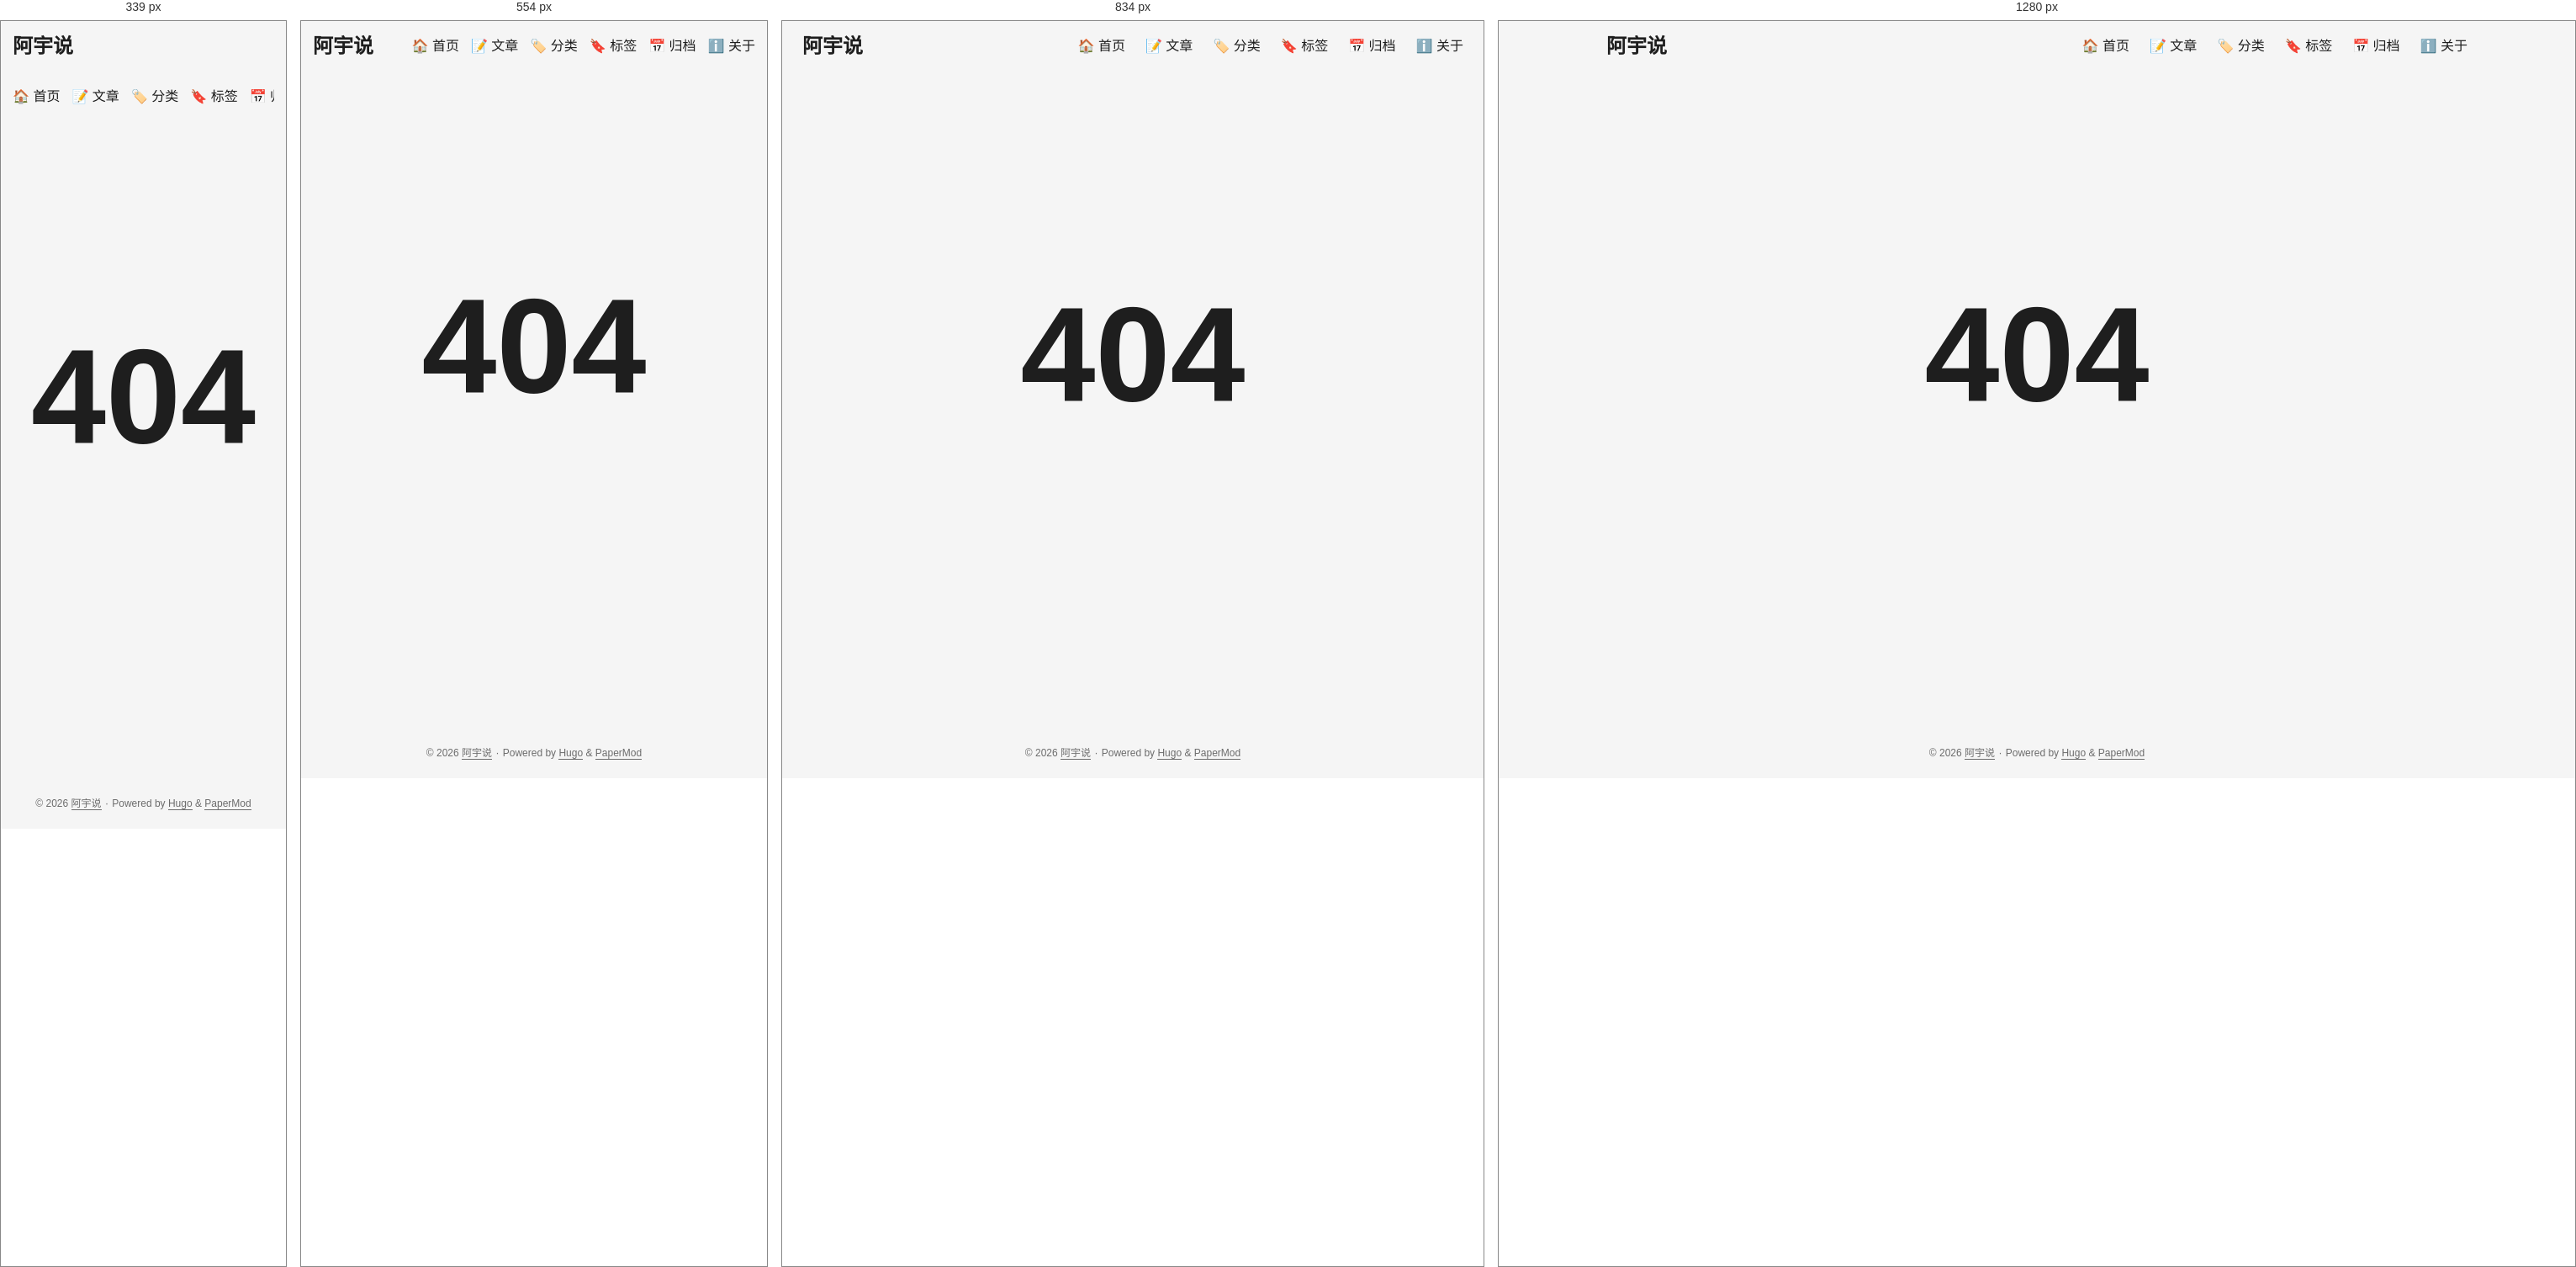
Rendered at 339 px, 554 px, 834 px and 1280 px, left to right.

<!-- file: 404.html -->
<!DOCTYPE html>
<html lang="zh" dir="auto" data-theme="auto">

<head><script src="/livereload.js?mindelay=10&amp;v=2&amp;port=1313&amp;path=livereload" data-no-instant defer></script><meta charset="utf-8">
<meta http-equiv="X-UA-Compatible" content="IE=edge">
<meta name="viewport" content="width=device-width, initial-scale=1, shrink-to-fit=no">
<meta name="robots" content="noindex, nofollow">
<title>404 Page not found | 阿宇说</title>
<meta name="keywords" content="">
<meta name="description" content="">
<meta name="author" content="">
<link rel="canonical" href="//localhost:1313/404.html">
<link crossorigin="anonymous" href="/assets/css/stylesheet.da3211e5ef867bf2b75fd5a6515cfed7195c011e8ab735694e203810a827097b.css" integrity="sha256-2jIR5e&#43;Ge/K3X9WmUVz&#43;1xlcAR6KtzVpTiA4EKgnCXs=" rel="preload stylesheet" as="style">
<link rel="icon" href="//localhost:1313/favicon.ico">
<link rel="icon" type="image/png" sizes="16x16" href="//localhost:1313/favicon-16x16.png">
<link rel="icon" type="image/png" sizes="32x32" href="//localhost:1313/favicon-32x32.png">
<link rel="apple-touch-icon" href="//localhost:1313/apple-touch-icon.png">
<link rel="mask-icon" href="//localhost:1313/safari-pinned-tab.svg">
<meta name="theme-color" content="#2e2e33">
<meta name="msapplication-TileColor" content="#2e2e33">
<link rel="alternate" hreflang="zh" href="//localhost:1313/404.html">
<noscript>
    <style>
        #theme-toggle,
        .top-link {
            display: none;
        }

    </style>
    <style>
        @media (prefers-color-scheme: dark) {
            :root {
                --theme: rgb(29, 30, 32);
                --entry: rgb(46, 46, 51);
                --primary: rgb(218, 218, 219);
                --secondary: rgb(155, 156, 157);
                --tertiary: rgb(65, 66, 68);
                --content: rgb(196, 196, 197);
                --code-block-bg: rgb(46, 46, 51);
                --code-bg: rgb(55, 56, 62);
                --border: rgb(51, 51, 51);
                color-scheme: dark;
            }

            .list {
                background: var(--theme);
            }

            .toc {
                background: var(--entry);
            }
        }

        @media (prefers-color-scheme: light) {
            .list::-webkit-scrollbar-thumb {
                border-color: var(--code-bg);
            }
        }

    </style>
</noscript>
<script>
    if (localStorage.getItem("pref-theme") === "dark") {
        document.querySelector("html").dataset.theme = 'dark';
    } else if (localStorage.getItem("pref-theme") === "light") {
       document.querySelector("html").dataset.theme = 'light';
    } else if (window.matchMedia('(prefers-color-scheme: dark)').matches) {
        document.querySelector("html").dataset.theme = 'dark';
    } else {
        document.querySelector("html").dataset.theme = 'light';
    }

</script>
</head>
<body class="list" id="top">
    <header class="header">
    <nav class="nav">
        <div class="logo">
            <a href="//localhost:1313/" accesskey="h" title="阿宇说 (Alt + H)">阿宇说</a>
            <div class="logo-switches">
                <button id="theme-toggle" accesskey="t" title="(Alt + T)" aria-label="Toggle theme">
                    <svg id="moon" xmlns="http://www.w3.org/2000/svg" width="24" height="18" viewBox="0 0 24 24"
                        fill="none" stroke="currentColor" stroke-width="2" stroke-linecap="round"
                        stroke-linejoin="round">
                        <path d="M21 12.79A9 9 0 1 1 11.21 3 7 7 0 0 0 21 12.79z"></path>
                    </svg>
                    <svg id="sun" xmlns="http://www.w3.org/2000/svg" width="24" height="18" viewBox="0 0 24 24"
                        fill="none" stroke="currentColor" stroke-width="2" stroke-linecap="round"
                        stroke-linejoin="round">
                        <circle cx="12" cy="12" r="5"></circle>
                        <line x1="12" y1="1" x2="12" y2="3"></line>
                        <line x1="12" y1="21" x2="12" y2="23"></line>
                        <line x1="4.22" y1="4.22" x2="5.64" y2="5.64"></line>
                        <line x1="18.36" y1="18.36" x2="19.78" y2="19.78"></line>
                        <line x1="1" y1="12" x2="3" y2="12"></line>
                        <line x1="21" y1="12" x2="23" y2="12"></line>
                        <line x1="4.22" y1="19.78" x2="5.64" y2="18.36"></line>
                        <line x1="18.36" y1="5.64" x2="19.78" y2="4.22"></line>
                    </svg>
                </button>
            </div>
        </div>
        <ul id="menu">
            <li>
                <a href="//localhost:1313/" title="🏠 首页">
                    <span>🏠 首页</span>
                </a>
            </li>
            <li>
                <a href="//localhost:1313/posts/" title="📝 文章">
                    <span>📝 文章</span>
                </a>
            </li>
            <li>
                <a href="//localhost:1313/categories/" title="🏷️ 分类">
                    <span>🏷️ 分类</span>
                </a>
            </li>
            <li>
                <a href="//localhost:1313/tags/" title="🔖 标签">
                    <span>🔖 标签</span>
                </a>
            </li>
            <li>
                <a href="//localhost:1313/archives/" title="📅 归档">
                    <span>📅 归档</span>
                </a>
            </li>
            <li>
                <a href="//localhost:1313/about/" title="ℹ️ 关于">
                    <span>ℹ️ 关于</span>
                </a>
            </li>
        </ul>
    </nav>
</header>
<main class="main">
<div class="not-found">404</div>
    </main>
    
<footer class="footer">
        <span>&copy; 2026 <a href="//localhost:1313/">阿宇说</a></span> · 

    <span>
        Powered by
        <a href="https://gohugo.io/" rel="noopener noreferrer" target="_blank">Hugo</a> &
        <a href="https://github.com/adityatelange/hugo-PaperMod/" rel="noopener" target="_blank">PaperMod</a>
    </span>
</footer>
<a href="#top" aria-label="go to top" title="Go to Top (Alt + G)" class="top-link" id="top-link" accesskey="g">
    <svg xmlns="http://www.w3.org/2000/svg" viewBox="0 0 12 6" fill="currentColor">
        <path d="M12 6H0l6-6z" />
    </svg>
</a>

<script>
    let menu = document.getElementById('menu');
    if (menu) {
        
        const scrollPosition = localStorage.getItem("menu-scroll-position");
        if (scrollPosition) {
            menu.scrollLeft = parseInt(scrollPosition, 10);
        }
        
        menu.onscroll = function () {
            localStorage.setItem("menu-scroll-position", menu.scrollLeft);
        }
    }

    document.querySelectorAll('a[href^="#"]').forEach(anchor => {
        anchor.addEventListener("click", function (e) {
            e.preventDefault();
            var id = this.getAttribute("href").substr(1);
            if (!window.matchMedia('(prefers-reduced-motion: reduce)').matches) {
                document.querySelector(`[id='${decodeURIComponent(id)}']`).scrollIntoView({
                    behavior: "smooth"
                });
            } else {
                document.querySelector(`[id='${decodeURIComponent(id)}']`).scrollIntoView();
            }
            if (id === "top") {
                history.replaceState(null, null, " ");
            } else {
                history.pushState(null, null, `#${id}`);
            }
        });
    });

</script>
<script>
    var mybutton = document.getElementById("top-link");
    window.onscroll = function () {
        if (document.body.scrollTop > 800 || document.documentElement.scrollTop > 800) {
            mybutton.style.visibility = "visible";
            mybutton.style.opacity = "1";
        } else {
            mybutton.style.visibility = "hidden";
            mybutton.style.opacity = "0";
        }
    };

</script>
<script>
    document.getElementById("theme-toggle").addEventListener("click", () => {
        const html = document.querySelector("html");
        if (html.dataset.theme === "dark") {
            html.dataset.theme = 'light';
            localStorage.setItem("pref-theme", 'light');
        } else {
            html.dataset.theme = 'dark';
            localStorage.setItem("pref-theme", 'dark');
        }
    })

</script>
</body>

</html>


/* @media block from assets/css/stylesheet.da3211e5ef867bf2b75fd5a6515cfed7195c011e8ab735694e203810a827097b.css */
@media screen and (min-width:768px){::-webkit-scrollbar{width:19px;height:11px}}

/* @media block from assets/css/stylesheet.da3211e5ef867bf2b75fd5a6515cfed7195c011e8ab735694e203810a827097b.css */
@media screen and (max-width:768px){:root{--gap:14px}.profile img{transform:scale(.85)}.first-entry{min-height:260px}.archive-month{flex-direction:column}.archive-year{margin-top:20px}.footer{padding:calc((var(--footer-height) - var(--gap) - 10px)/2)var(--gap)}}

/* @media block from assets/css/stylesheet.da3211e5ef867bf2b75fd5a6515cfed7195c011e8ab735694e203810a827097b.css */
@media screen and (max-width:900px){.list .top-link{transform:translateY(-5rem)}}

/* @media block from assets/css/stylesheet.da3211e5ef867bf2b75fd5a6515cfed7195c011e8ab735694e203810a827097b.css */
@media screen and (max-width:340px){.share-buttons{justify-content:unset}}